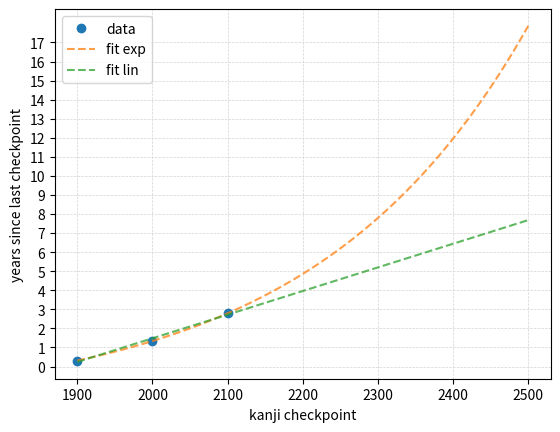

Python code for this plot:
import numpy as np
from scipy.optimize import curve_fit
from matplotlib import pyplot as plt

# checkpoints
x = np.array([0,1,2])
# delta in days
y = np.array([115,489,1020])

fit_e = curve_fit(lambda t, a, b, c: a+b*np.exp(c*t), x, y)
fit_l = curve_fit(lambda t, a, b: a+b*t, x, y)
xf = np.linspace(0, 6, num = 600)
yf_e = [fit_e[0][0] + fit_e[0][1] * np.exp(fit_e[0][2]*x_val) for x_val in xf]
yf_l = [fit_l[0][0] + fit_l[0][1]*x_val for x_val in xf]

print('{:.3f} + {:.3f}*e^({:.3f}*x)'.format(fit_e[0][0], fit_e[0][1], fit_e[0][2]))
print('2200: {}'.format(yf_e[300]))
print('{:.3f}+{:.3f}*x'.format(fit_l[0][0], fit_l[0][1]))
print('2200: {}'.format(yf_l[300]))

plt.plot(x, y, 'o', label='data')
plt.plot(xf, yf_e, '--', label='fit exp', alpha=.75)
plt.plot(xf, yf_l, '--', label='fit lin', alpha=.75)
ax = plt.gca()
plt.xticks(np.arange(0, max(xf)+1, 1.0))
ax.set_xticklabels([1900+int(100*x) for x in ax.get_xticks().tolist()])
plt.yticks(np.arange(0, max(yf_e)+1, 365.0))
ax.set_yticklabels(['{:.0f}'.format(y/365) for y in ax.get_yticks().tolist()])
plt.grid(color='lightgray', linestyle='--', linewidth=0.5)
plt.xlabel('kanji checkpoint')
plt.ylabel('years since last checkpoint')
plt.legend()
plt.show()
